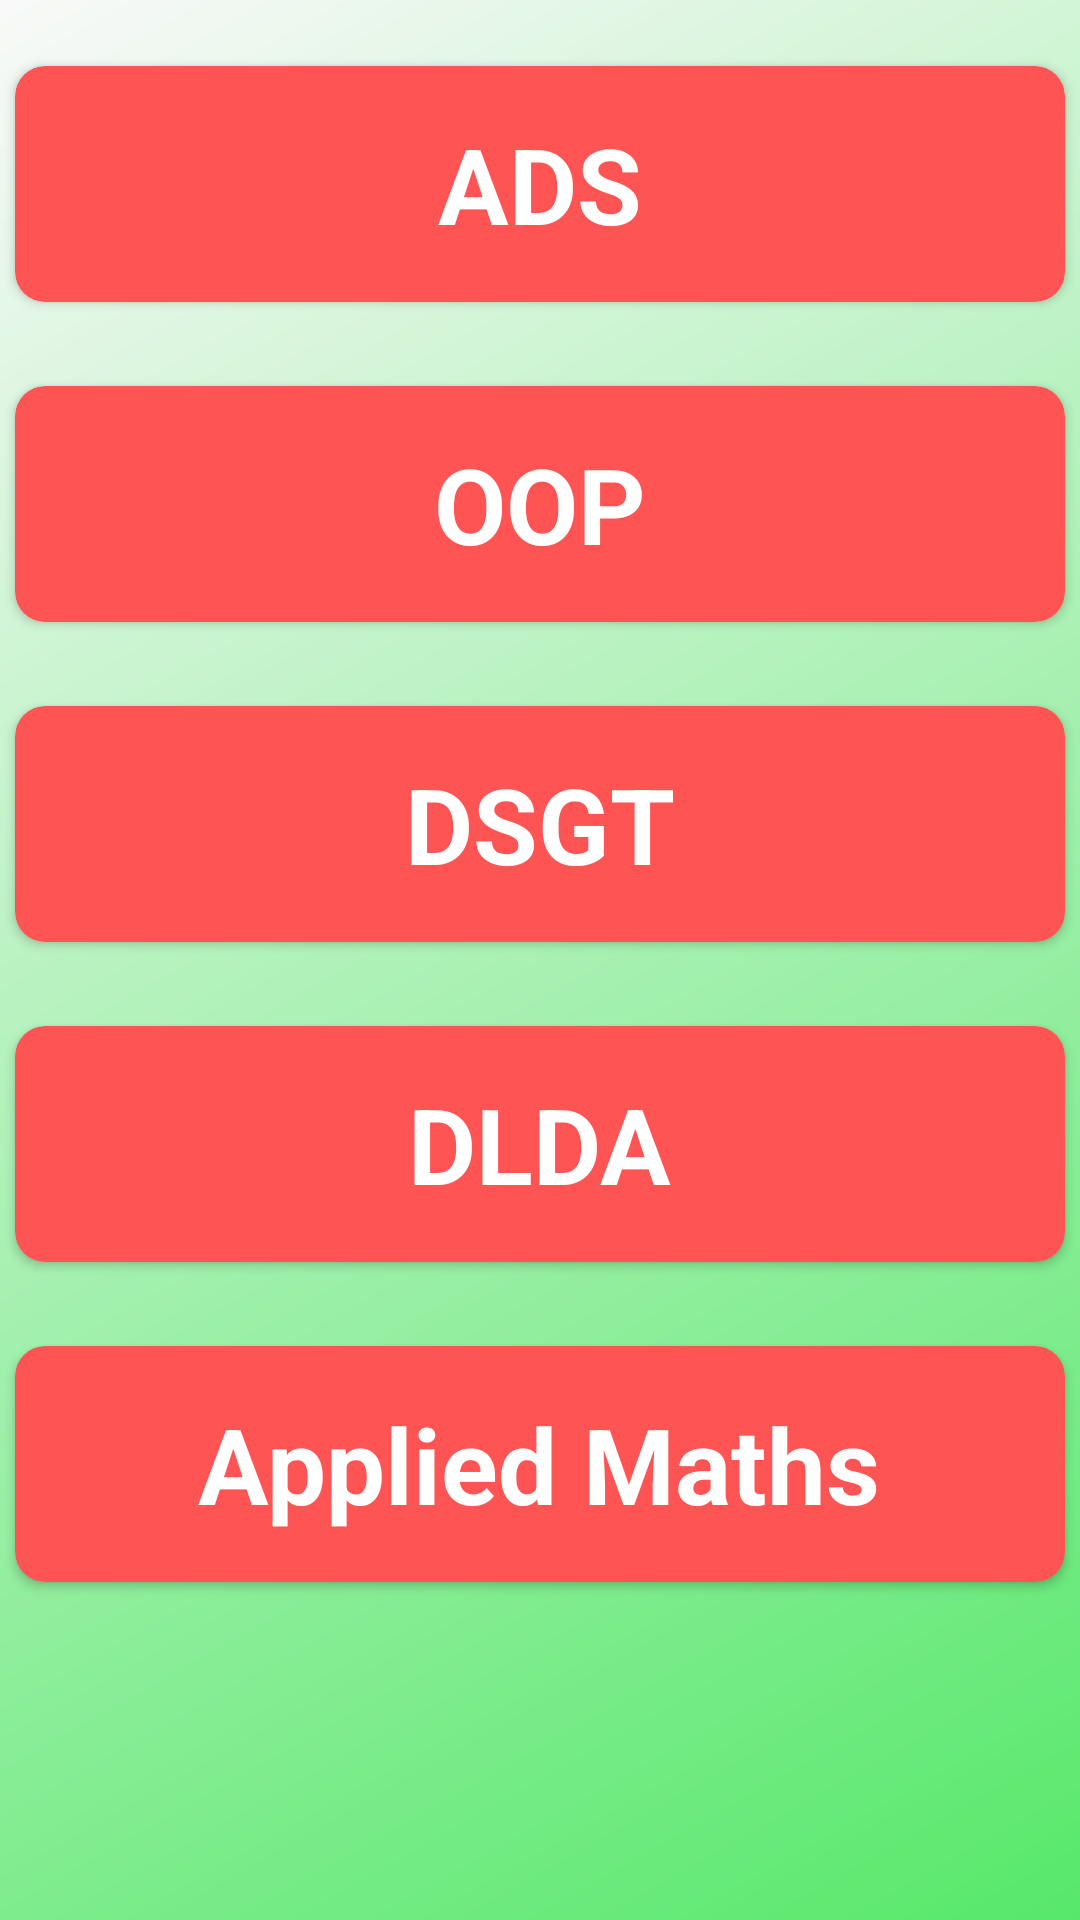

Write the Android layout XML for this screen, with the resource values it uses.
<!-- AndroidManifest.xml: application theme AppTheme -->
<!-- res/layout/fragment_take_attendance.xml -->
<?xml version="1.0" encoding="utf-8"?>
<LinearLayout android:layout_height="match_parent"
    android:layout_width="match_parent"
    xmlns:android="http://schemas.android.com/apk/res/android"
    xmlns:app="http://schemas.android.com/apk/res-auto"
    xmlns:tools="http://schemas.android.com/tools"
    android:orientation="vertical"
    tools:context=".Dashboard"
    android:background="@drawable/gradient1">
    <androidx.cardview.widget.CardView xmlns:android="http://schemas.android.com/apk/res/android"
        xmlns:app="http://schemas.android.com/apk/res-auto"
        xmlns:card_view="http://schemas.android.com/tools"
        android:id="@+id/card_ads"
        android:layout_width="match_parent"
        android:layout_height="wrap_content"
        android:layout_gravity="center"
        app:cardBackgroundColor="#ff5454"
        app:cardCornerRadius="10dp"
        app:cardUseCompatPadding="true"
        app:contentPadding="16dp"
        card_view:cardElevation="2dp"
        card_view:cardUseCompatPadding="true"
        card_view:contentPadding="10dp"
        android:padding="16dp"
        android:orientation="vertical"
        android:layout_marginTop="16dp">

        <RelativeLayout
            android:layout_width="wrap_content"
            android:layout_height="wrap_content"
            android:layout_gravity="center">

            <TextView
                android:layout_width="wrap_content"
                android:layout_height="wrap_content"
                android:text="ADS"
                android:textSize="35sp"
                android:textStyle="bold"
                android:textColor="#ffff"
                />



        </RelativeLayout>

    </androidx.cardview.widget.CardView>
    <androidx.cardview.widget.CardView xmlns:android="http://schemas.android.com/apk/res/android"
        xmlns:app="http://schemas.android.com/apk/res-auto"
        xmlns:card_view="http://schemas.android.com/tools"
        android:layout_width="match_parent"
        android:id="@+id/card_oop"
        android:layout_height="wrap_content"
        android:layout_gravity="center"
        app:cardBackgroundColor="#ff5454"
        app:cardCornerRadius="10dp"
        app:cardUseCompatPadding="true"
        app:contentPadding="16dp"
        card_view:cardElevation="2dp"
        card_view:cardUseCompatPadding="true"
        card_view:contentPadding="10dp"
        android:padding="16dp"
        android:orientation="vertical"
        android:layout_marginTop="16dp">

        <RelativeLayout
            android:layout_width="wrap_content"
            android:layout_height="wrap_content"
            android:layout_gravity="center">

            <TextView
                android:layout_width="wrap_content"
                android:layout_height="wrap_content"
                android:text="OOP"
                android:textSize="35sp"
                android:textStyle="bold"
                android:textColor="#ffff" />



        </RelativeLayout>

    </androidx.cardview.widget.CardView>
    <androidx.cardview.widget.CardView xmlns:android="http://schemas.android.com/apk/res/android"
        xmlns:app="http://schemas.android.com/apk/res-auto"
        xmlns:card_view="http://schemas.android.com/tools"
        android:id="@+id/card_dsgt"
        android:layout_width="match_parent"
        android:layout_height="wrap_content"
        android:layout_gravity="center"
        app:cardBackgroundColor="#ff5454"
        app:cardCornerRadius="10dp"
        app:cardUseCompatPadding="true"
        app:contentPadding="16dp"
        card_view:cardElevation="2dp"
        card_view:cardUseCompatPadding="true"
        card_view:contentPadding="10dp"
        android:padding="16dp"
        android:orientation="vertical"
        android:layout_marginTop="16dp">

        <RelativeLayout
            android:layout_width="wrap_content"
            android:layout_height="wrap_content"
            android:layout_gravity="center">

            <TextView
                android:layout_width="wrap_content"
                android:layout_height="wrap_content"
                android:text="DSGT"
                android:textSize="35sp"
                android:textStyle="bold"
                android:textColor="#ffff" />



        </RelativeLayout>

    </androidx.cardview.widget.CardView>
    <androidx.cardview.widget.CardView xmlns:android="http://schemas.android.com/apk/res/android"
        xmlns:app="http://schemas.android.com/apk/res-auto"
        xmlns:card_view="http://schemas.android.com/tools"
        android:id="@+id/card_dlda"
        android:layout_width="match_parent"
        android:layout_height="wrap_content"
        android:layout_gravity="center"
        app:cardBackgroundColor="#ff5454"
        app:cardCornerRadius="10dp"
        app:cardUseCompatPadding="true"
        app:contentPadding="16dp"
        card_view:cardElevation="2dp"
        card_view:cardUseCompatPadding="true"
        card_view:contentPadding="10dp"
        android:padding="16dp"
        android:orientation="vertical"
        android:layout_marginTop="16dp">

        <RelativeLayout
            android:layout_width="wrap_content"
            android:layout_height="wrap_content"
            android:layout_gravity="center">

            <TextView
                android:layout_width="wrap_content"
                android:layout_height="wrap_content"
                android:text="DLDA"
                android:textSize="35sp"
                android:textStyle="bold"
                android:textColor="#ffff" />



        </RelativeLayout>

    </androidx.cardview.widget.CardView>
    <androidx.cardview.widget.CardView xmlns:android="http://schemas.android.com/apk/res/android"
        xmlns:app="http://schemas.android.com/apk/res-auto"
        xmlns:card_view="http://schemas.android.com/tools"
        android:id="@+id/card_maths"
        android:layout_width="match_parent"
        android:layout_height="wrap_content"
        android:layout_gravity="center"
        app:cardBackgroundColor="#ff5454"
        app:cardCornerRadius="10dp"
        app:cardUseCompatPadding="true"
        app:contentPadding="16dp"
        card_view:cardElevation="2dp"
        card_view:cardUseCompatPadding="true"
        card_view:contentPadding="10dp"
        android:padding="16dp"
        android:orientation="vertical"
        android:layout_marginTop="16dp">

        <RelativeLayout
            android:layout_width="wrap_content"
            android:layout_height="wrap_content"
            android:layout_gravity="center">

            <TextView
                android:layout_width="wrap_content"
                android:layout_height="wrap_content"
                android:text="Applied Maths"
                android:textSize="35sp"
                android:textStyle="bold"
                android:textColor="#ffff" />



        </RelativeLayout>

    </androidx.cardview.widget.CardView>
</LinearLayout>
<!-- resources referenced by this layout -->
<resources>
  <!-- drawable gradient1 (drawable) -->
  <?xml version="1.0" encoding="utf-8"?>
  <shape android:shape="rectangle"
      xmlns:android="http://schemas.android.com/apk/res/android">
      <gradient
          android:startColor="#57e86b"
          android:endColor="#f9f9f9"
          android:angle="135"
          />
  </shape>
  <style name="AppTheme" parent="Theme.AppCompat.Light.DarkActionBar">
          
          <item name="colorPrimary">@color/colorPrimary</item>
          <item name="colorPrimaryDark">@color/colorPrimaryDark</item>
          <item name="colorAccent">@color/colorAccent</item>
      </style>
  <color name="colorPrimary">#4caf50</color>
  <color name="colorPrimaryDark">#00574B</color>
  <color name="colorAccent">#D81B60</color>
</resources>
